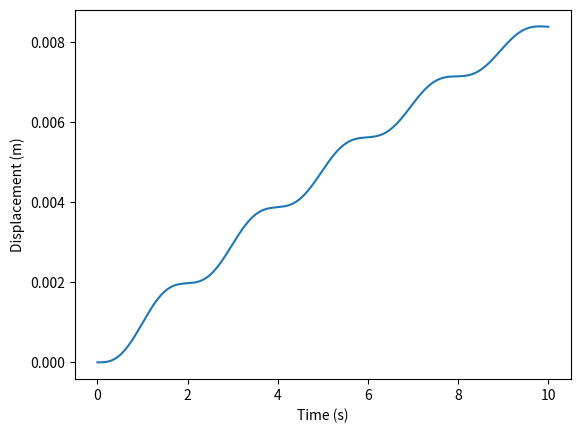

Write the Python code that produced this figure.
import numpy as np
from scipy.integrate import odeint
import matplotlib.pyplot as plt

# Define the parameters of the model
m = 1000 # mass of the roadway (kg)
c = 100 # damping coefficient (N*s/m)
k = 10000 # spring constant (N/m)

# Define the initial conditions
x0 = 0 # initial displacement (m)
v0 = 0 # initial velocity (m/s)

# Define the time range
t_start = 0 # start time (s)
t_end = 10 # end time (s)
t_step = 0.01 # time step (s)

def model(x, t):
  # Extract the state variables from x
  x1 = x[0] # displacement
  x2 = x[1] # velocity

  # Evaluate the right-hand side of the differential equations
  x1dot = x2
  x2dot = (1/m)*(F(t) - c*x2 - k*x1)

  # Return the derivative of the state variables
  xdot = [x1dot, x2dot]
  return xdot

# Define the function that represents the external force
def F(t):
  # In this example, we will assume that the external force is a simple
  # sinusoidal function of time, with amplitude A and frequency omega
  A = 100 # amplitude (N)
  omega = 0.1 # frequency (1/s)
  return A*np.sin(omega*t)

# Solve the system of differential equations using the odeint function
t = np.linspace(t_start, t_end, int((t_end-t_start)/t_step))
x = odeint(model, [x0, v0], t)

# Plot the results
plt.plot(t, x[:,0])
plt.xlabel('Time (s)')
plt.ylabel('Displacement (m)')
plt.show()
